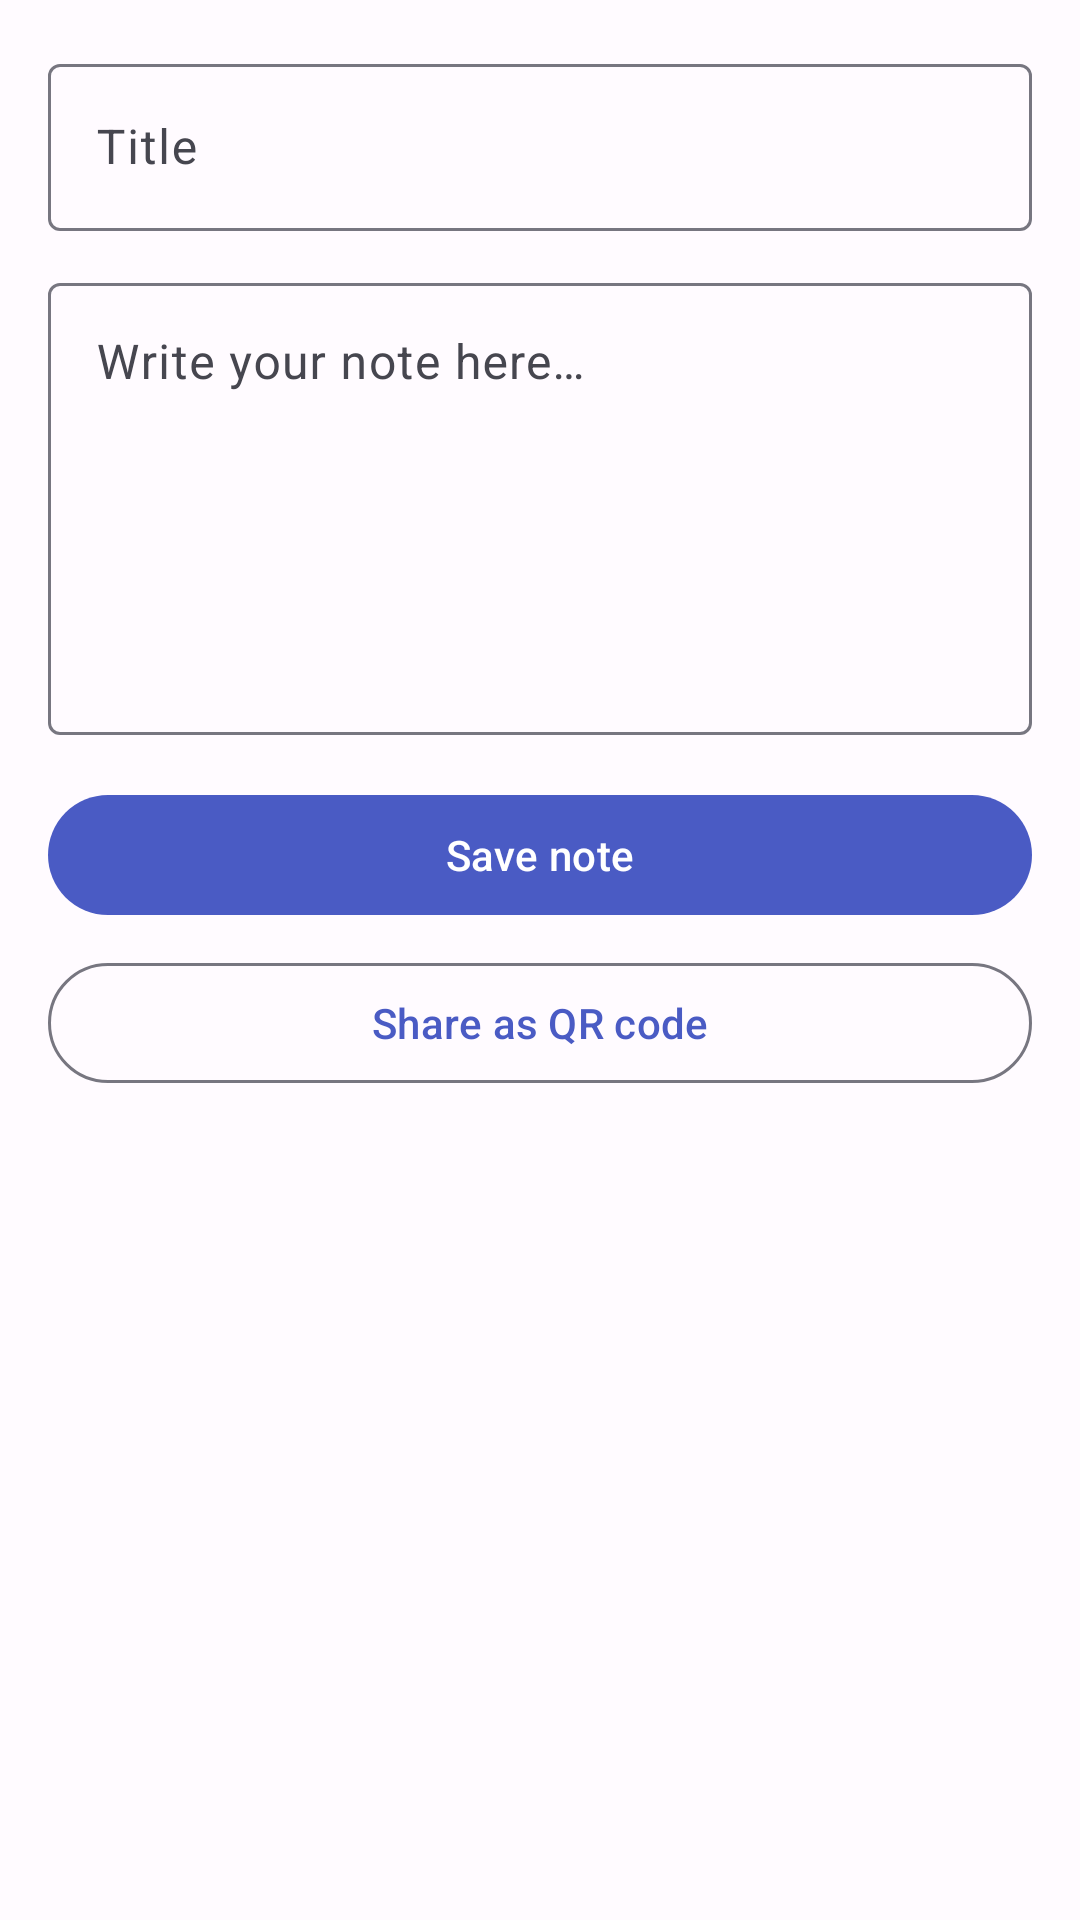

The Android layout XML behind this screen, and the referenced resources:
<!-- AndroidManifest.xml: application theme Theme.MobileApps20252301681081 -->
<!-- res/layout/fragment_note_detail.xml -->
<?xml version="1.0" encoding="utf-8"?>
<ScrollView
    xmlns:android="http://schemas.android.com/apk/res/android"
    android:layout_width="match_parent"
    android:layout_height="match_parent"
    android:fitsSystemWindows="true">

    <LinearLayout
        android:layout_width="match_parent"
        android:layout_height="wrap_content"
        android:orientation="vertical"
        android:padding="16dp">

        <com.google.android.material.textfield.TextInputLayout
            android:id="@+id/inputLayoutTitle"
            style="@style/Widget.Material3.TextInputLayout.OutlinedBox"
            android:layout_width="match_parent"
            android:layout_height="wrap_content"
            android:hint="Title">

            <com.google.android.material.textfield.TextInputEditText
                android:id="@+id/editTitle"
                android:layout_width="match_parent"
                android:layout_height="wrap_content"
                android:inputType="textCapSentences"
                android:maxLines="2" />

        </com.google.android.material.textfield.TextInputLayout>

        <com.google.android.material.textfield.TextInputLayout
            android:id="@+id/inputLayoutBody"
            style="@style/Widget.Material3.TextInputLayout.OutlinedBox"
            android:layout_width="match_parent"
            android:layout_height="wrap_content"
            android:layout_marginTop="12dp"
            android:hint="Write your note here…">

            <com.google.android.material.textfield.TextInputEditText
                android:id="@+id/editBody"
                android:layout_width="match_parent"
                android:layout_height="wrap_content"
                android:gravity="top"
                android:inputType="textCapSentences|textMultiLine"
                android:minLines="6" />

        </com.google.android.material.textfield.TextInputLayout>

        <com.google.android.material.button.MaterialButton
            android:id="@+id/buttonSave"
            android:layout_width="match_parent"
            android:layout_height="wrap_content"
            android:layout_marginTop="16dp"
            android:text="Save note" />

        <com.google.android.material.button.MaterialButton
            android:id="@+id/buttonQr"
            style="@style/Widget.Material3.Button.OutlinedButton"
            android:layout_width="match_parent"
            android:layout_height="wrap_content"
            android:layout_marginTop="8dp"
            android:text="Share as QR code" />

    </LinearLayout>

</ScrollView>
<!-- resources referenced by this layout -->
<resources>
  <style name="Theme.MobileApps20252301681081" parent="Theme.Material3.DayNight.NoActionBar">
          <item name="colorPrimary">@color/md_theme_light_primary</item>
          <item name="colorOnPrimary">@color/md_theme_light_onPrimary</item>
          <item name="colorPrimaryContainer">@color/md_theme_light_primaryContainer</item>
          <item name="colorOnPrimaryContainer">@color/md_theme_light_onPrimaryContainer</item>
          <item name="colorSecondary">@color/md_theme_light_secondary</item>
          <item name="colorOnSecondary">@color/md_theme_light_onSecondary</item>
          <item name="colorSecondaryContainer">@color/md_theme_light_secondaryContainer</item>
          <item name="colorOnSecondaryContainer">@color/md_theme_light_onSecondaryContainer</item>
          <item name="android:colorBackground">@color/md_theme_light_background</item>
          <item name="colorOnBackground">@color/md_theme_light_onBackground</item>
          <item name="colorSurface">@color/md_theme_light_surface</item>
          <item name="colorOnSurface">@color/md_theme_light_onSurface</item>
          <item name="colorSurfaceVariant">@color/md_theme_light_surfaceVariant</item>
          <item name="colorOnSurfaceVariant">@color/md_theme_light_onSurfaceVariant</item>
          <item name="colorOutline">@color/md_theme_light_outline</item>
          <item name="colorError">@color/md_theme_light_error</item>
          <item name="colorOnError">@color/md_theme_light_onError</item>
      </style>
  <color name="md_theme_light_primary">#4A5BC4</color>
  <color name="md_theme_light_onPrimary">#FFFFFF</color>
  <color name="md_theme_light_primaryContainer">#DDE1FF</color>
  <color name="md_theme_light_onPrimaryContainer">#00105C</color>
  <color name="md_theme_light_secondary">#5B5D72</color>
  <color name="md_theme_light_onSecondary">#FFFFFF</color>
  <color name="md_theme_light_secondaryContainer">#E0E0F9</color>
  <color name="md_theme_light_onSecondaryContainer">#181A2C</color>
  <color name="md_theme_light_background">#FFFBFF</color>
  <color name="md_theme_light_onBackground">#1B1B1F</color>
  <color name="md_theme_light_surface">#FFFBFF</color>
  <color name="md_theme_light_onSurface">#1B1B1F</color>
  <color name="md_theme_light_surfaceVariant">#E3E1EC</color>
  <color name="md_theme_light_onSurfaceVariant">#46464F</color>
  <color name="md_theme_light_outline">#777680</color>
  <color name="md_theme_light_error">#BA1A1A</color>
  <color name="md_theme_light_onError">#FFFFFF</color>
</resources>
